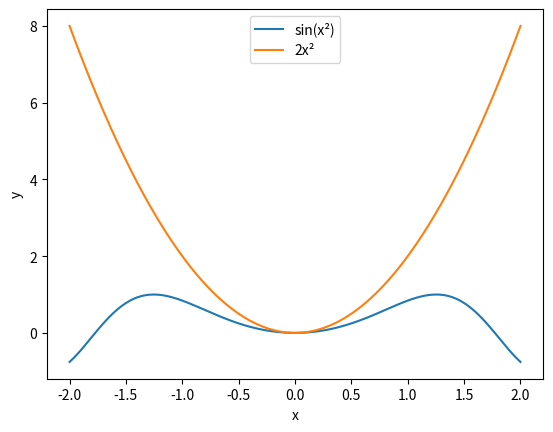
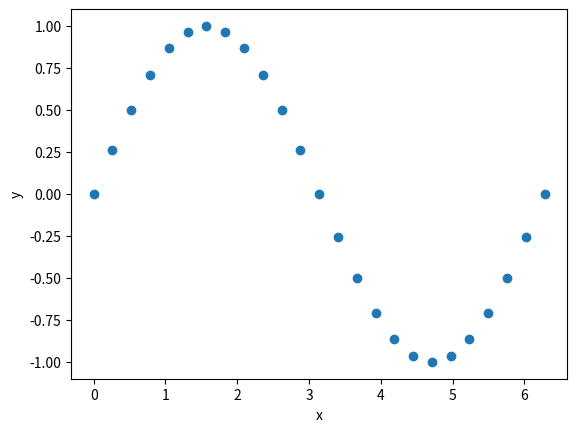
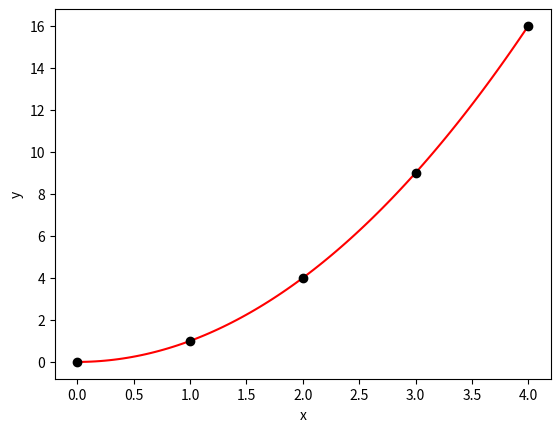
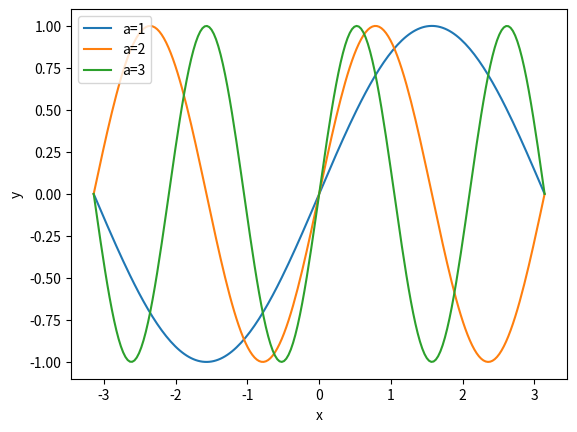
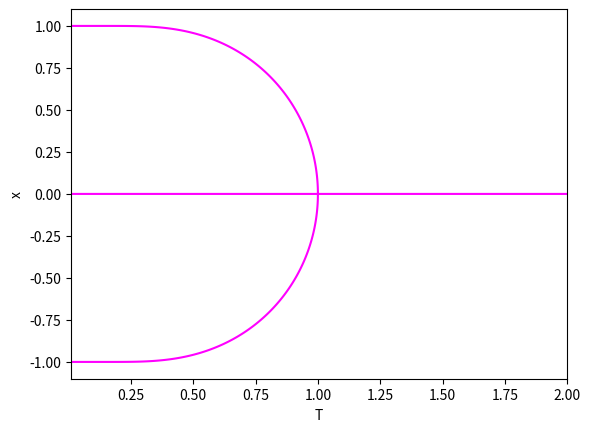
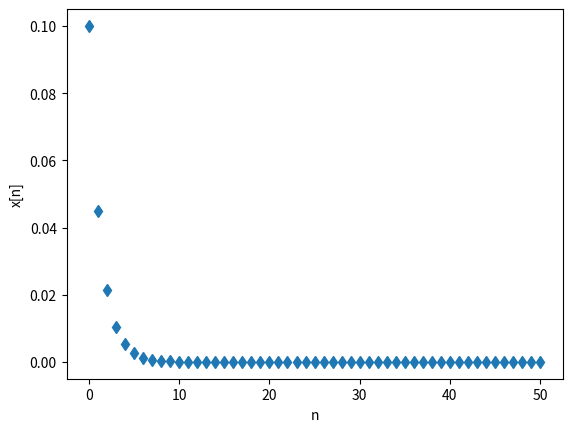
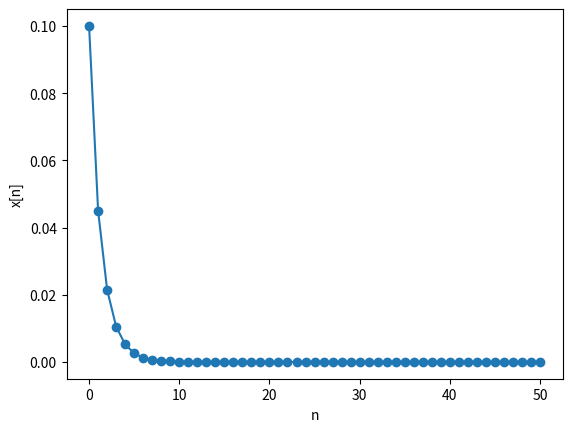
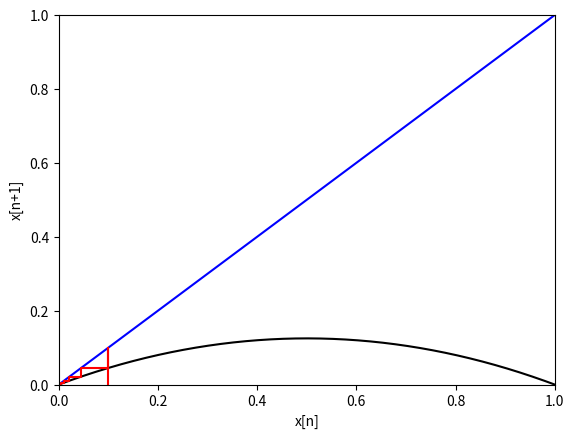
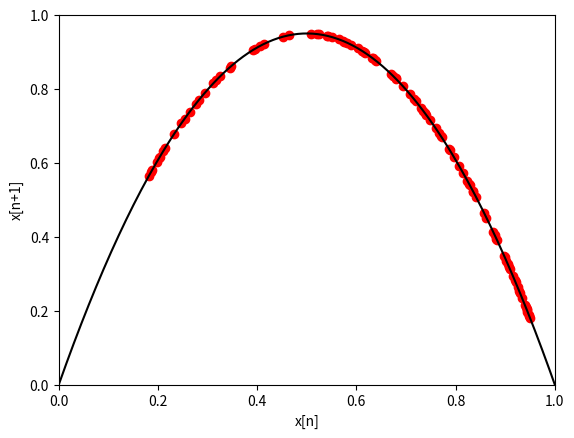
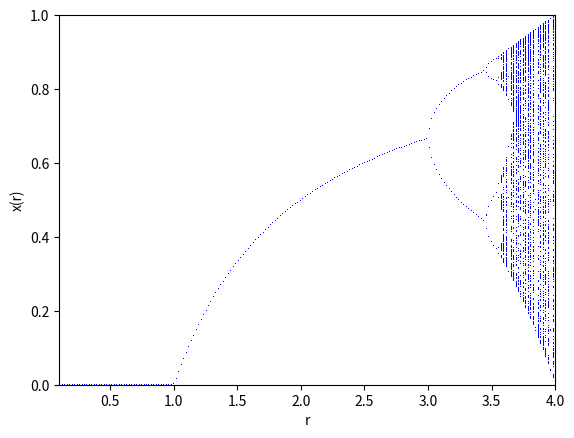

Recreate these plots in Python, in order.
help(sum)

#
# the #-sign allows comments
#

import numpy as np
import matplotlib.pyplot as plt
import sympy as sym
from scipy.integrate import solve_ivp

a = 1 / np.sqrt(2)   # assignment: a gets a value
a

a == 0.5             # comparison: is a equal to 0.5?

1 / 2

a = 1 / sym.sqrt(2)
a

sym.N(a)

sym.N(sym.pi, 60)

def f(x):
    return x**2

f(2)

x, y = sym.symbols("x y")
q = x**2
q

q.subs(x, 2)

q = sym.sin(x**2)
dq = sym.diff(q, x)
dq

dg = sym.lambdify(x, dq)
dg(2.0)

r = sym.sqrt(x**2 + y**2)
sym.diff(r, x)

xs = np.linspace(-2, 2, 200)
plt.plot(xs, np.sin(xs**2), label="sin(x²)")
plt.plot(xs, 2 * xs**2, label="2x²")
plt.xlabel("x")
plt.ylabel("y")
plt.legend();

a = [1, 2, 3, 2, 1]
a[2]

c = []
c.append(1)
c.append(2)
c

set(a)

len(a)

[i**2 for i in range(1, 6)]

np.zeros(10)

np.ones(5)

t = np.array([5, 3, 4, 1, 2])
t

t = np.arange(1, 6)      # the integers 1..5
t**2

t2 = t**2
t2.sum(), t.prod()

np.zeros((5, 5))

i, j = np.indices((5, 5))
(i + 1)**2 + (j + 1)**2

A = np.array([[1, 2],
              [3, 4]])
b = np.array([1, 2])
ysol = np.linalg.solve(A, b)
ysol

b - A @ ysol

N = 25
X = np.zeros(N)
Y = np.zeros(N)
for i in range(N):
    X[i] = i * 2 * np.pi / (N - 1)
    Y[i] = np.sin(X[i])
X[:10]

plt.plot(X, Y, "o")
plt.xlabel("x")
plt.ylabel("y");

pts = np.arange(0, 5)
xfine = np.linspace(0, 4, 100)
plt.plot(xfine, xfine**2, "r-")
plt.plot(pts, pts**2, "ko")
plt.xlabel("x")
plt.ylabel("y");

def f(x, a):
    return np.sin(a * x)

xs = np.linspace(-np.pi, np.pi, 200)
for a in [1, 2, 3]:
    plt.plot(xs, f(xs, a), label=f"a={a}")
plt.xlabel("x")
plt.ylabel("y")
plt.legend();

T, x = np.meshgrid(np.linspace(0.01, 2, 400), np.linspace(-1.1, 1.1, 400))
F = -x + np.tanh(x / T)
plt.contour(T, x, F, levels=[0], colors="magenta")
plt.xlabel("T")
plt.ylabel("x");

def f(x):
    return r * x * (1 - x)   # define function

N = 50                       # define nr of points
X = np.zeros(N + 1)          # declare data array
r = 0.5                      # set parameter
X[0] = 0.1                   # set initial condition
for n in range(N):           # perform iterations
    X[n + 1] = f(X[n])

plt.plot(range(N + 1), X, "d")
plt.xlabel("n")
plt.ylabel("x[n]");

plt.plot(range(N + 1), X, "-o")
plt.xlabel("n")
plt.ylabel("x[n]");

px = [X[0]]
py = [0]
for n in range(N):
    px += [X[n], X[n]]
    py += [X[n], X[n + 1]]

xs = np.linspace(0, 1, 200)
plt.plot(xs, f(xs), "k")     # the map
plt.plot(xs, xs, "b")        # the diagonal
plt.plot(px, py, "r")        # the cobweb
plt.axis([0, 1, 0, 1])
plt.xlabel("x[n]")
plt.ylabel("x[n+1]");

def f(x):
    return r * x * (1 - x)

N = 200
r = 3.8
X = np.zeros(N + 1)
X[0] = 0.4
for n in range(N):
    X[n + 1] = f(X[n])

xs = np.linspace(0, 1, 200)
plt.plot(X[N // 2 : N], X[N // 2 + 1 : N + 1], "ro")
plt.plot(xs, f(xs), "k")
plt.axis([0, 1, 0, 1])
plt.xlabel("x[n]")
plt.ylabel("x[n+1]");

def f(x):
    return r * x * (1 - x)

N = 500                      # iterations per r value
Nr = 200                     # number of r values
rmin, rmax = 0.1, 4
Nmin = N // 2                # discard the first half as transient

rs = []
xs = []
for i in range(Nr + 1):
    r = rmin + (rmax - rmin) * i / Nr
    X = np.zeros(N + 1)
    X[0] = 0.57
    for n in range(N):
        X[n + 1] = f(X[n])
    for n in range(Nmin, N + 1):
        rs.append(r)
        xs.append(X[n])

plt.plot(rs, xs, ",", color="blue")
plt.axis([rmin, rmax, 0, 1])
plt.xlabel("r")
plt.ylabel("x(r)");
